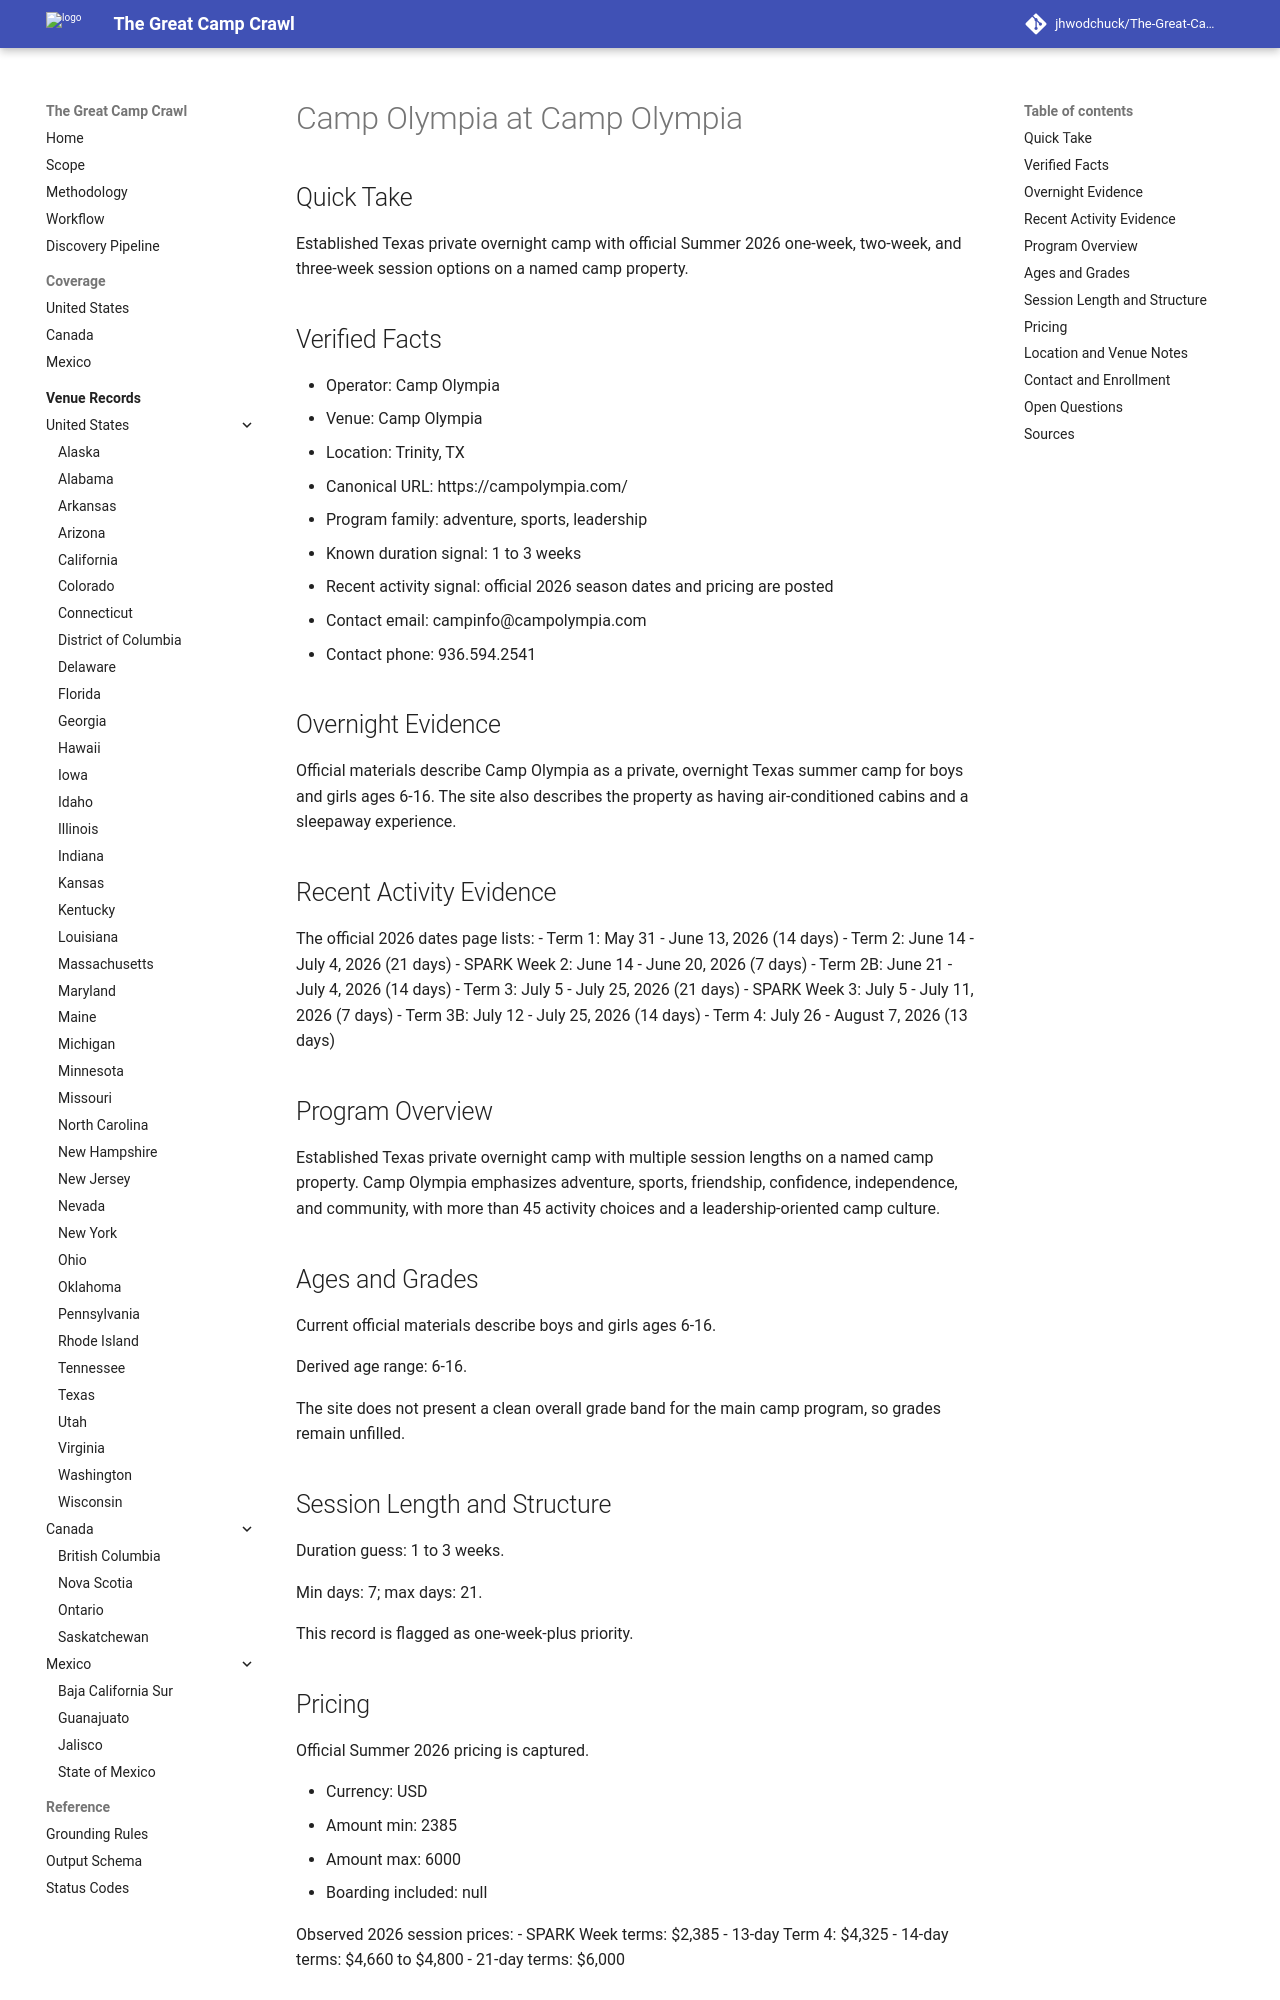

repository: jhwodchuck/The-Great-Camp-Crawl · page: camps/us/tx/camp-olympia--us-tx-trinity-camp-olympia--camp-olympia-trinity-tx/index.html · generator: mkdocs

---
record_id: camp-olympia-trinity-tx
camp_id: camp-olympia
venue_id: us-tx-trinity-camp-olympia
name: Camp Olympia
display_name: Camp Olympia at Camp Olympia
country: US
country_name: United States
region: TX
region_name: Texas
city: Trinity
venue_name: Camp Olympia
program_family:
- adventure
- sports
- leadership
camp_types:
- overnight
priority_flags:
  college_precollege: false
  one_week_plus: true
languages_found:
- en
source_language_primary: en
activity_status: active
activity_evidence_window_months: 24
duration:
  min_days: 7
  max_days: 21
pricing:
  currency: USD
  amount_min: 2385
  amount_max: 6000
  boarding_included: null
ages:
  min: 6
  max: 16
grades:
  min: null
  max: null
operator:
  name: Camp Olympia
  type: camp-operator
website:
  canonical_url: https://campolympia.com
  admissions_url: null
  session_dates_url: https://www.campolympia.com/summer-camps/dates-pricing/
  pricing_url: https://www.campolympia.com/summer-camps/dates-pricing/
contact:
  email: campinfo@campolympia.com
  phone: 936.594.2541
location:
  address: 723 Olympia Drive
  postal_code: '75862'
  latitude: null
  longitude: null
verification:
  overnight_confirmed: true
  active_past_2_years_confirmed: true
  confidence: high
  last_verified: '2026-04-17'
evidence:
  overnight_source_url: https://campolympia.com
  recent_activity_source_url: https://www.campolympia.com/summer-camps/dates-pricing/
  duration_source_url: https://www.campolympia.com/summer-camps/dates-pricing/
  pricing_source_url: https://www.campolympia.com/summer-camps/dates-pricing/
tags:
- united-states
- tx
- trinity
- adventure
- sports
- leadership
- overnight
draft_status: draft
---

# Camp Olympia at Camp Olympia

## Quick Take
Established Texas private overnight camp with official Summer 2026 one-week, two-week, and three-week session options on a named camp property.

## Verified Facts
- Operator: Camp Olympia
- Venue: Camp Olympia
- Location: Trinity, TX
- Canonical URL: https://campolympia.com/
- Program family: adventure, sports, leadership
- Known duration signal: 1 to 3 weeks
- Recent activity signal: official 2026 season dates and pricing are posted
- Contact email: campinfo@campolympia.com
- Contact phone: 936.594.2541

## Overnight Evidence
Official materials describe Camp Olympia as a private, overnight Texas summer camp for boys and girls ages 6-16. The site also describes the property as having air-conditioned cabins and a sleepaway experience.

## Recent Activity Evidence
The official 2026 dates page lists:
- Term 1: May 31 - June 13, 2026 (14 days)
- Term 2: June 14 - July 4, 2026 (21 days)
- SPARK Week 2: June 14 - June 20, 2026 (7 days)
- Term 2B: June 21 - July 4, 2026 (14 days)
- Term 3: July 5 - July 25, 2026 (21 days)
- SPARK Week 3: July 5 - July 11, 2026 (7 days)
- Term 3B: July 12 - July 25, 2026 (14 days)
- Term 4: July 26 - August 7, 2026 (13 days)

## Program Overview
Established Texas private overnight camp with multiple session lengths on a named camp property. Camp Olympia emphasizes adventure, sports, friendship, confidence, independence, and community, with more than 45 activity choices and a leadership-oriented camp culture.
